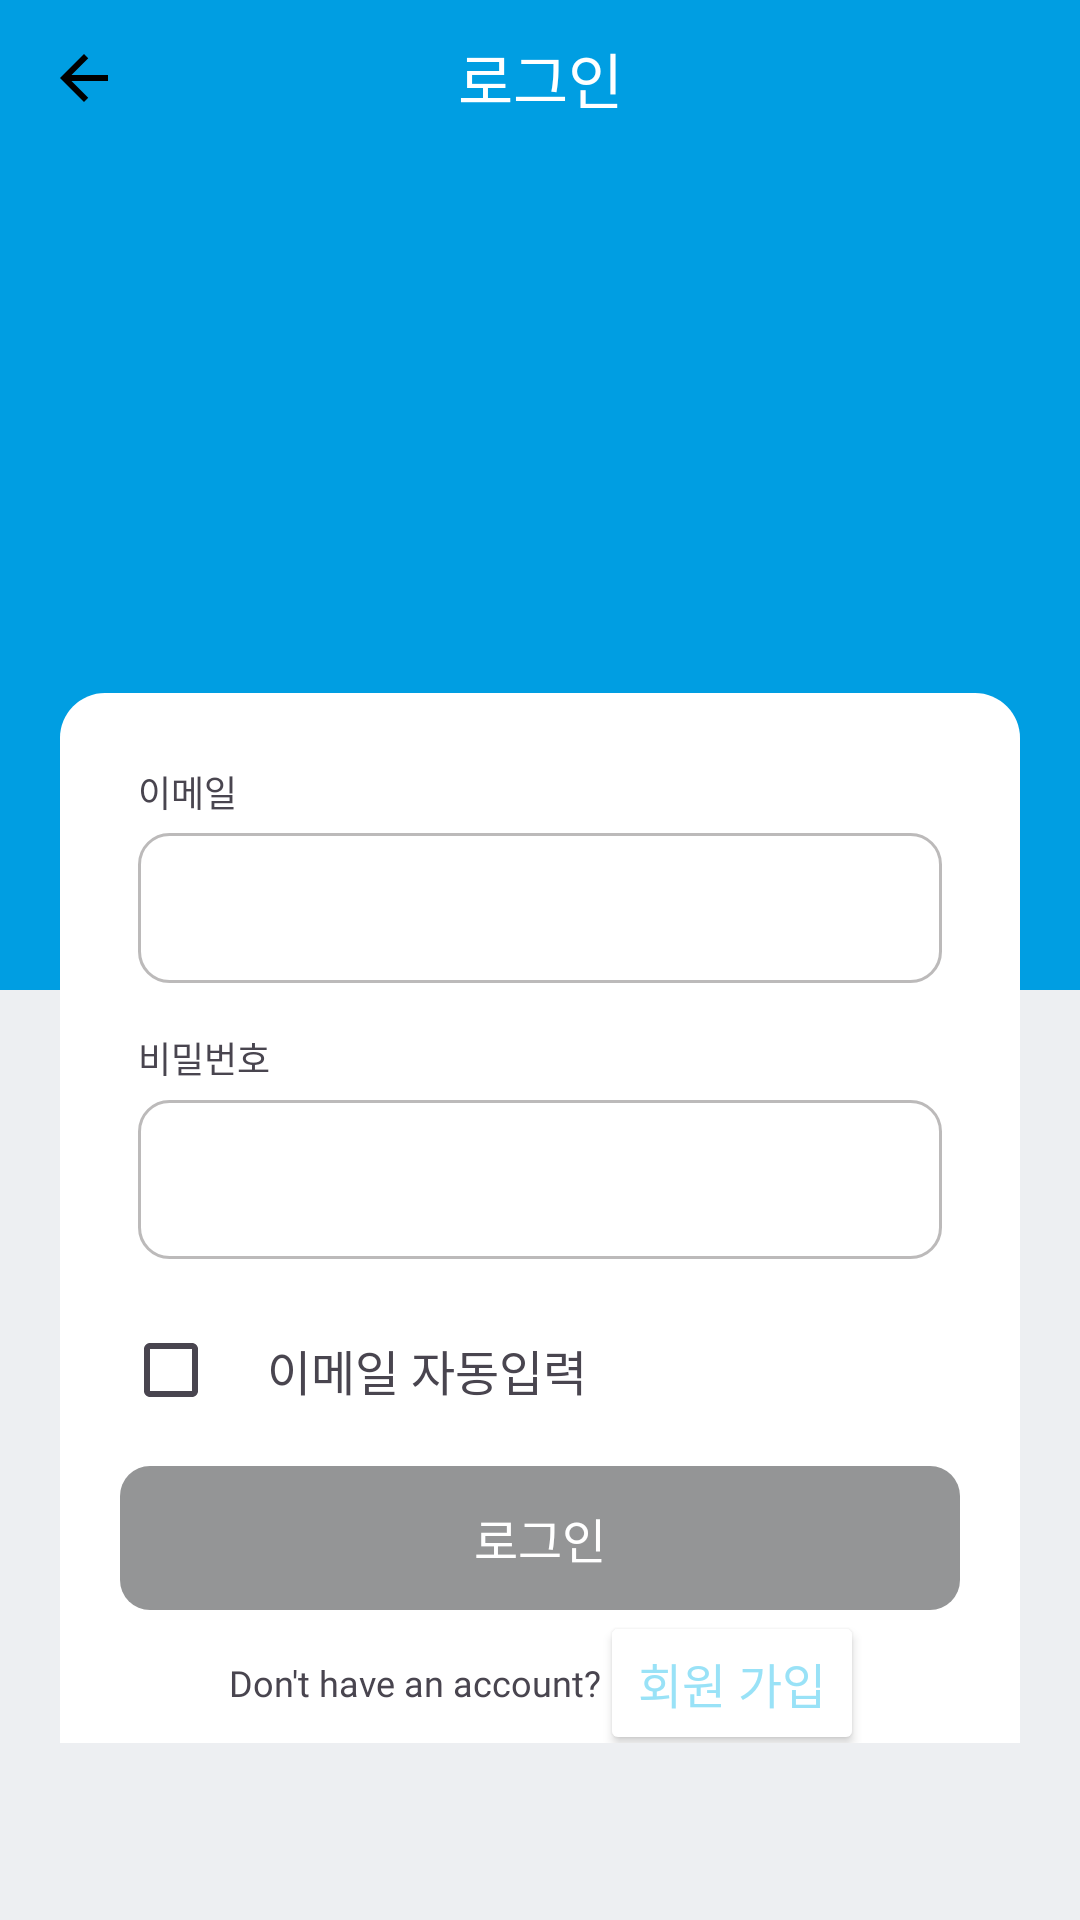

Layout XML and referenced resources for this Android screen:
<!-- AndroidManifest.xml: application theme Theme.Zipbab -->
<!-- res/layout/fragment_login.xml -->
<?xml version="1.0" encoding="utf-8"?>
<androidx.constraintlayout.widget.ConstraintLayout xmlns:android="http://schemas.android.com/apk/res/android"
    xmlns:app="http://schemas.android.com/apk/res-auto"
    xmlns:tools="http://schemas.android.com/tools"
    android:layout_width="match_parent"
    android:layout_height="match_parent"
    android:orientation="vertical"
    android:background="@color/light_gray"
    tools:context=".ui.login.LoginFragment">

    <com.google.android.material.imageview.ShapeableImageView
        android:id="@+id/imv_title"
        android:layout_width="match_parent"
        android:layout_height="330dp"
        android:scaleType="centerCrop"
        android:src="@drawable/img_main_title"
        android:background="#009EE2"
        app:layout_constraintEnd_toEndOf="parent"
        app:layout_constraintStart_toStartOf="parent"
        app:layout_constraintTop_toTopOf="parent" />

    <com.google.android.material.appbar.MaterialToolbar
        android:id="@+id/toolbar"
        style="?attr/actionBarSize"
        android:layout_width="match_parent"
        android:layout_height="52dp"
        app:layout_constraintEnd_toEndOf="parent"
        app:layout_constraintStart_toStartOf="parent"
        app:layout_constraintTop_toTopOf="parent">

        <com.google.android.material.imageview.ShapeableImageView
            android:id="@+id/b_back"
            android:layout_width="wrap_content"
            android:layout_height="wrap_content"
            android:src="@drawable/baseline_arrow_back_24" />

        <TextView
            android:layout_width="wrap_content"
            android:layout_height="wrap_content"
            android:layout_gravity="center"
            android:fontFamily="@font/pretendard_bold"
            android:textColor="@color/white"
            android:text="@string/login"
            android:textSize="@dimen/header_title_font_size20" />

    </com.google.android.material.appbar.MaterialToolbar>

    <androidx.constraintlayout.widget.ConstraintLayout
        android:layout_width="match_parent"
        android:layout_height="350dp"
        android:layout_marginHorizontal="@dimen/default_margin20"
        android:layout_marginTop="120dp"
        android:background="@drawable/background_radius"
        app:layout_constraintBottom_toBottomOf="parent"
        app:layout_constraintEnd_toEndOf="parent"
        app:layout_constraintStart_toStartOf="parent"
        app:layout_constraintTop_toBottomOf="@id/toolbar">

        <TextView
            android:id="@+id/tv_email"
            android:layout_width="wrap_content"
            android:layout_height="wrap_content"
            android:layout_marginStart="26dp"
            android:layout_marginTop="@dimen/default_margin24"
            android:text="@string/login_email"
            android:textSize="@dimen/body_content_font_size12"
            android:fontFamily="@font/pretendard_bold"
            app:layout_constraintStart_toStartOf="parent"
            app:layout_constraintTop_toTopOf="parent" />

        <EditText
            android:id="@+id/etv_email"
            android:layout_width="match_parent"
            android:layout_height="wrap_content"
            android:layout_marginHorizontal="26dp"
            android:background="@drawable/background_edittext"
            android:imeOptions="actionNext"
            android:inputType="textEmailAddress"
            android:maxLines="1"
            android:textSize="@dimen/body_content_font_size14"
            android:layout_marginTop="5dp"
            android:padding="14dp"
            app:layout_constraintEnd_toEndOf="parent"
            app:layout_constraintStart_toStartOf="parent"
            app:layout_constraintTop_toBottomOf="@id/tv_email"
            android:importantForAutofill="no"
            tools:ignore="LabelFor" />

        <TextView
            android:id="@+id/tv_password"
            android:layout_width="wrap_content"
            android:layout_height="wrap_content"
            android:layout_marginStart="26dp"
            android:layout_marginTop="@dimen/default_margin16"
            android:fontFamily="@font/pretendard_bold"
            android:text="@string/login_password"
            android:textSize="@dimen/body_content_font_size12"
            app:layout_constraintStart_toStartOf="parent"
            app:layout_constraintTop_toBottomOf="@id/etv_email" />

        <com.google.android.material.textfield.TextInputLayout
            android:id="@+id/etv_password"
            android:layout_width="match_parent"
            android:layout_height="wrap_content"
            android:layout_marginHorizontal="21dp"
            android:background="@color/white"
            android:fontFamily="@font/pretendard_regular"
            android:inputType="textPassword"
            android:textSize="@dimen/body_content_font_size14"
            app:layout_constraintEnd_toEndOf="parent"
            app:layout_constraintStart_toStartOf="parent"
            app:layout_constraintTop_toBottomOf="@id/tv_password"
            android:importantForAutofill="no"
            tools:ignore="LabelFor">
            <com.google.android.material.textfield.TextInputEditText
                android:id="@+id/etv_password_input"
                android:layout_width="match_parent"
                android:layout_height="wrap_content"
                android:background="@drawable/background_edittext"
                android:ellipsize="end"
                android:fontFamily="@font/pretendard_regular"
                android:imeOptions="actionDone"
                android:inputType="textPassword"
                android:maxLines="1"
                android:textSize="@dimen/body_content_font_size14"
                android:layout_margin="5dp"
                android:importantForAutofill="no"
                tools:ignore="LabelFor" />
        </com.google.android.material.textfield.TextInputLayout>

        <CheckBox
            android:id="@+id/cb_remember"
            android:layout_width="wrap_content"
            android:layout_height="wrap_content"
            android:layout_marginTop="@dimen/default_margin8"
            app:layout_constraintEnd_toStartOf="@id/tv_remember"
            app:layout_constraintHorizontal_chainStyle="packed"
            app:layout_constraintStart_toStartOf="@id/etv_password"
            app:layout_constraintTop_toBottomOf="@id/etv_password"
            app:layout_constraintBottom_toTopOf="@id/b_login" />

        <TextView
            android:id="@+id/tv_remember"
            android:layout_width="wrap_content"
            android:layout_height="wrap_content"
            android:fontFamily="@font/pretendard_regular"
            android:text="@string/login_remember"
            android:textSize="@dimen/body_title_font_size16"
            app:layout_constraintBottom_toBottomOf="@id/cb_remember"
            app:layout_constraintStart_toEndOf="@id/cb_remember"
            app:layout_constraintTop_toTopOf="@id/cb_remember" />

        <androidx.appcompat.widget.AppCompatButton
            android:id="@+id/b_login"
            android:layout_width="match_parent"
            android:layout_height="wrap_content"
            android:layout_marginHorizontal="@dimen/default_margin20"
            android:layout_marginTop="@dimen/default_margin8"
            android:background="@drawable/background_button_disable"
            android:clickable="false"
            android:enabled="false"
            android:fontFamily="@font/pretendard_bold"
            android:text="@string/login"
            android:gravity="center"
            android:textColor="@color/white"
            android:textSize="@dimen/body_title_font_size16"
            app:layout_constraintEnd_toEndOf="parent"
            app:layout_constraintStart_toStartOf="parent"
            app:layout_constraintTop_toBottomOf="@id/cb_remember" />

        <TextView
            android:id="@+id/account_text"
            android:layout_width="wrap_content"
            android:layout_height="wrap_content"
            android:layout_marginStart="30dp"
            android:layout_marginTop="@dimen/default_margin16"
            android:fontFamily="@font/pretendard_regular"
            android:gravity="center"
            android:text="@string/login_require_signup"
            android:textSize="@dimen/body_content_font_size12"
            app:layout_constraintEnd_toStartOf="@id/b_sign_up"
            app:layout_constraintHorizontal_chainStyle="packed"
            app:layout_constraintStart_toStartOf="parent"
            app:layout_constraintTop_toBottomOf="@id/b_login" />

        <Button
            android:id="@+id/b_sign_up"
            android:layout_width="wrap_content"
            android:layout_height="wrap_content"
            android:layout_marginEnd="26dp"
            android:backgroundTint="@color/white"
            android:fontFamily="@font/pretendard_bold"
            android:textSize="@dimen/body_title_font_size16"
            android:text="@string/login_signup"
            android:textColor="@color/main_color_transparent_50"
            app:layout_constraintBottom_toBottomOf="@id/account_text"
            app:layout_constraintEnd_toEndOf="parent"
            app:layout_constraintStart_toEndOf="@id/account_text"
            app:layout_constraintTop_toTopOf="@id/account_text" />


    </androidx.constraintlayout.widget.ConstraintLayout>

</androidx.constraintlayout.widget.ConstraintLayout>
<!-- resources referenced by this layout -->
<resources>
  <color name="light_gray">#EDEFF2</color>
  <color name="main_color_transparent_50">#8034C5F0</color>
  <color name="white">#FFFFFFFF</color>
  <dimen name="body_content_font_size12">12sp</dimen>
  <dimen name="body_content_font_size14">14sp</dimen>
  <dimen name="body_title_font_size16">16sp</dimen>
  <dimen name="default_margin16">16dp</dimen>
  <dimen name="default_margin20">20dp</dimen>
  <dimen name="default_margin24">24dp</dimen>
  <dimen name="default_margin8">8dp</dimen>
  <dimen name="header_title_font_size20">20sp</dimen>
  <!-- drawable background_button_disable (drawable) -->
  <?xml version="1.0" encoding="utf-8"?>
  <shape xmlns:android="http://schemas.android.com/apk/res/android">
      <solid android:color="#949596"/>
      <corners android:radius="10dp" />
  </shape>
  <!-- drawable background_edittext (drawable) -->
  <?xml version="1.0" encoding="utf-8"?>
  <shape xmlns:android="http://schemas.android.com/apk/res/android">
      <solid android:color="#FFFFFF" />
      <corners android:radius="10dp"/>
      <stroke android:color="#BCBABA"
          android:width="1dp"/>
      <size android:height="50dp" />
  </shape>
  <!-- drawable background_radius (drawable) -->
  <?xml version="1.0" encoding="utf-8"?>
  <shape xmlns:android="http://schemas.android.com/apk/res/android">
      <corners android:topRightRadius="15dp"
          android:topLeftRadius="15dp" />
      <solid android:color="@color/white" />
  </shape>
  <!-- drawable baseline_arrow_back_24 (drawable) -->
  <vector xmlns:android="http://schemas.android.com/apk/res/android"
      android:autoMirrored="true"
      android:height="24dp"
      android:viewportHeight="24"
      android:viewportWidth="24"
      android:width="24dp">
  
      <path
          android:fillColor="@color/drawable_default_color"
          android:pathData="M20,11H7.83l5.59,-5.59L12,4l-8,8 8,8 1.41,-1.41L7.83,13H20v-2z" />
  
  </vector>
  <string name="login">로그인</string>
  <string name="login_email">이메일</string>
  <string name="login_password">비밀번호</string>
  <string name="login_remember">이메일 자동입력</string>
  <string name="login_require_signup">Don\'t have an account?</string>
  <string name="login_signup">회원 가입</string>
  <style name="Theme.Zipbab" parent="Base.Theme.Zipbab" />
  <color name="drawable_default_color">@color/black</color>
  <style name="Base.Theme.Zipbab" parent="Theme.Material3.DayNight.NoActionBar">
          <item name="android:windowBackground">@color/white</item>
          <item name="android:statusBarColor">@color/white</item>
          <item name="android:colorEdgeEffect">@color/main_color</item>
          <item name="materialAlertDialogTheme">@style/AlertDialog</item>
          <item name="windowSplashScreenBackground">@color/white</item>
          <item name="windowSplashScreenAnimatedIcon">@mipmap/ic_launcher_round</item>
      </style>
  <color name="black">#FF000000</color>
  <color name="main_color">#34C5F0</color>
  <style name="AlertDialog" parent="ThemeOverlay.Material3.MaterialAlertDialog">
          <item name="buttonBarPositiveButtonStyle">@style/AlertDialogText</item>
          <item name="buttonBarNeutralButtonStyle">@style/AlertDialogText</item>
          <item name="android:textColor">@color/main_color_transparent_20</item>
          <item name="android:backgroundTint">@color/main_color_light</item>
      </style>
  <style name="AlertDialogText" parent="Widget.Material3.Button.TextButton.Dialog">
          <item name="android:textColor">@color/black</item>
      </style>
  <color name="main_color_transparent_20">#3334C5F0</color>
  <color name="main_color_light">#99C5D8</color>
</resources>
